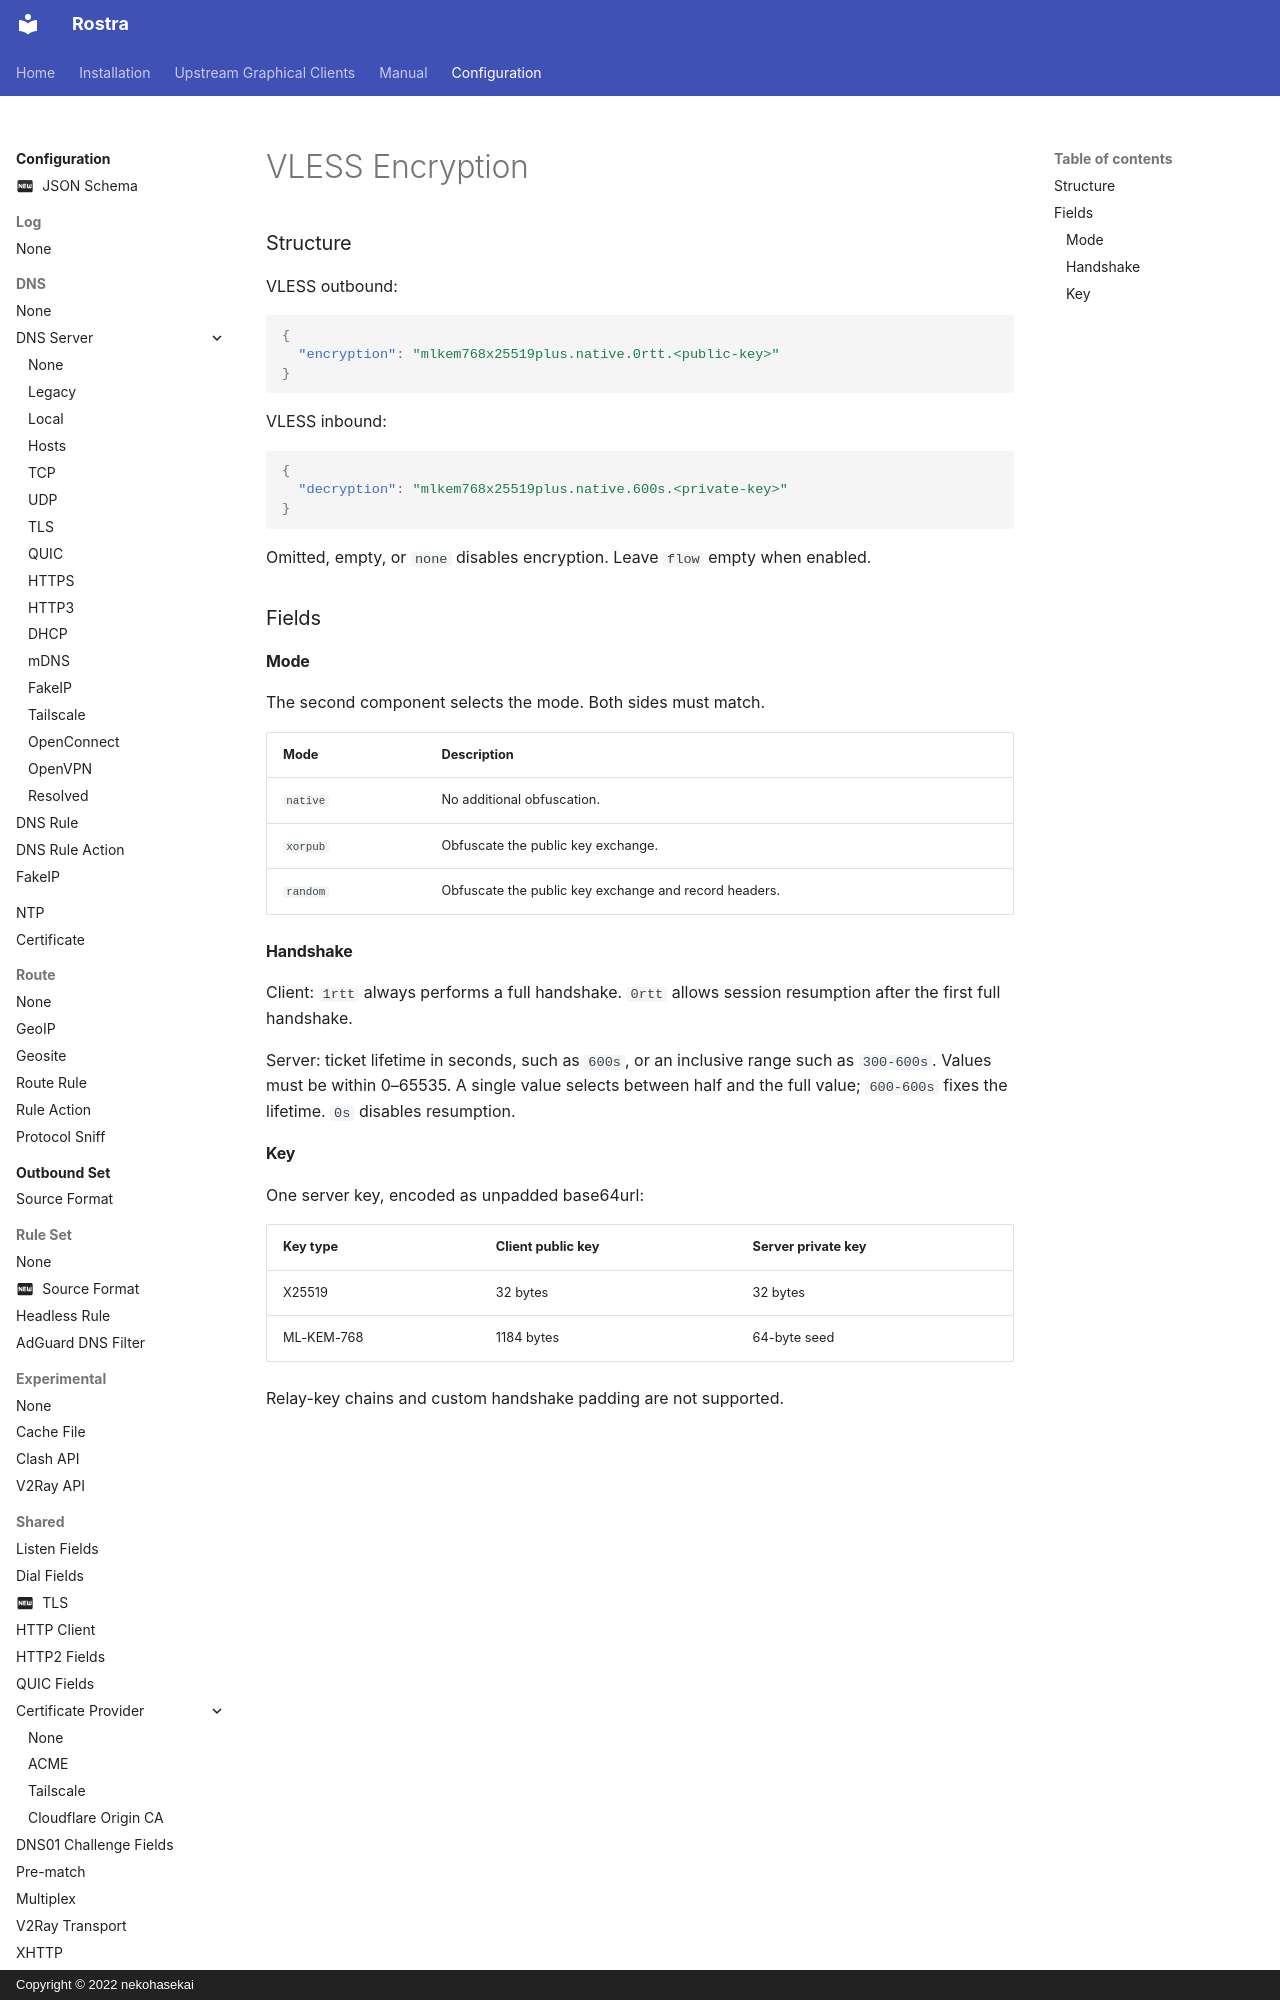

repository: fig0ut/rostra · page: configuration/shared/vless-encryption/index.html · generator: mkdocs · copyright: Copyright © 2022 nekohasekai

### Structure

VLESS outbound:

```json
{
  "encryption": "mlkem768x25519plus.native.0rtt.<public-key>"
}
```

VLESS inbound:

```json
{
  "decryption": "mlkem768x25519plus.native.600s.<private-key>"
}
```

Omitted, empty, or `none` disables encryption. Leave `flow` empty when enabled.

### Fields

#### Mode

The second component selects the mode. Both sides must match.

| Mode | Description |
| --- | --- |
| `native` | No additional obfuscation. |
| `xorpub` | Obfuscate the public key exchange. |
| `random` | Obfuscate the public key exchange and record headers. |
